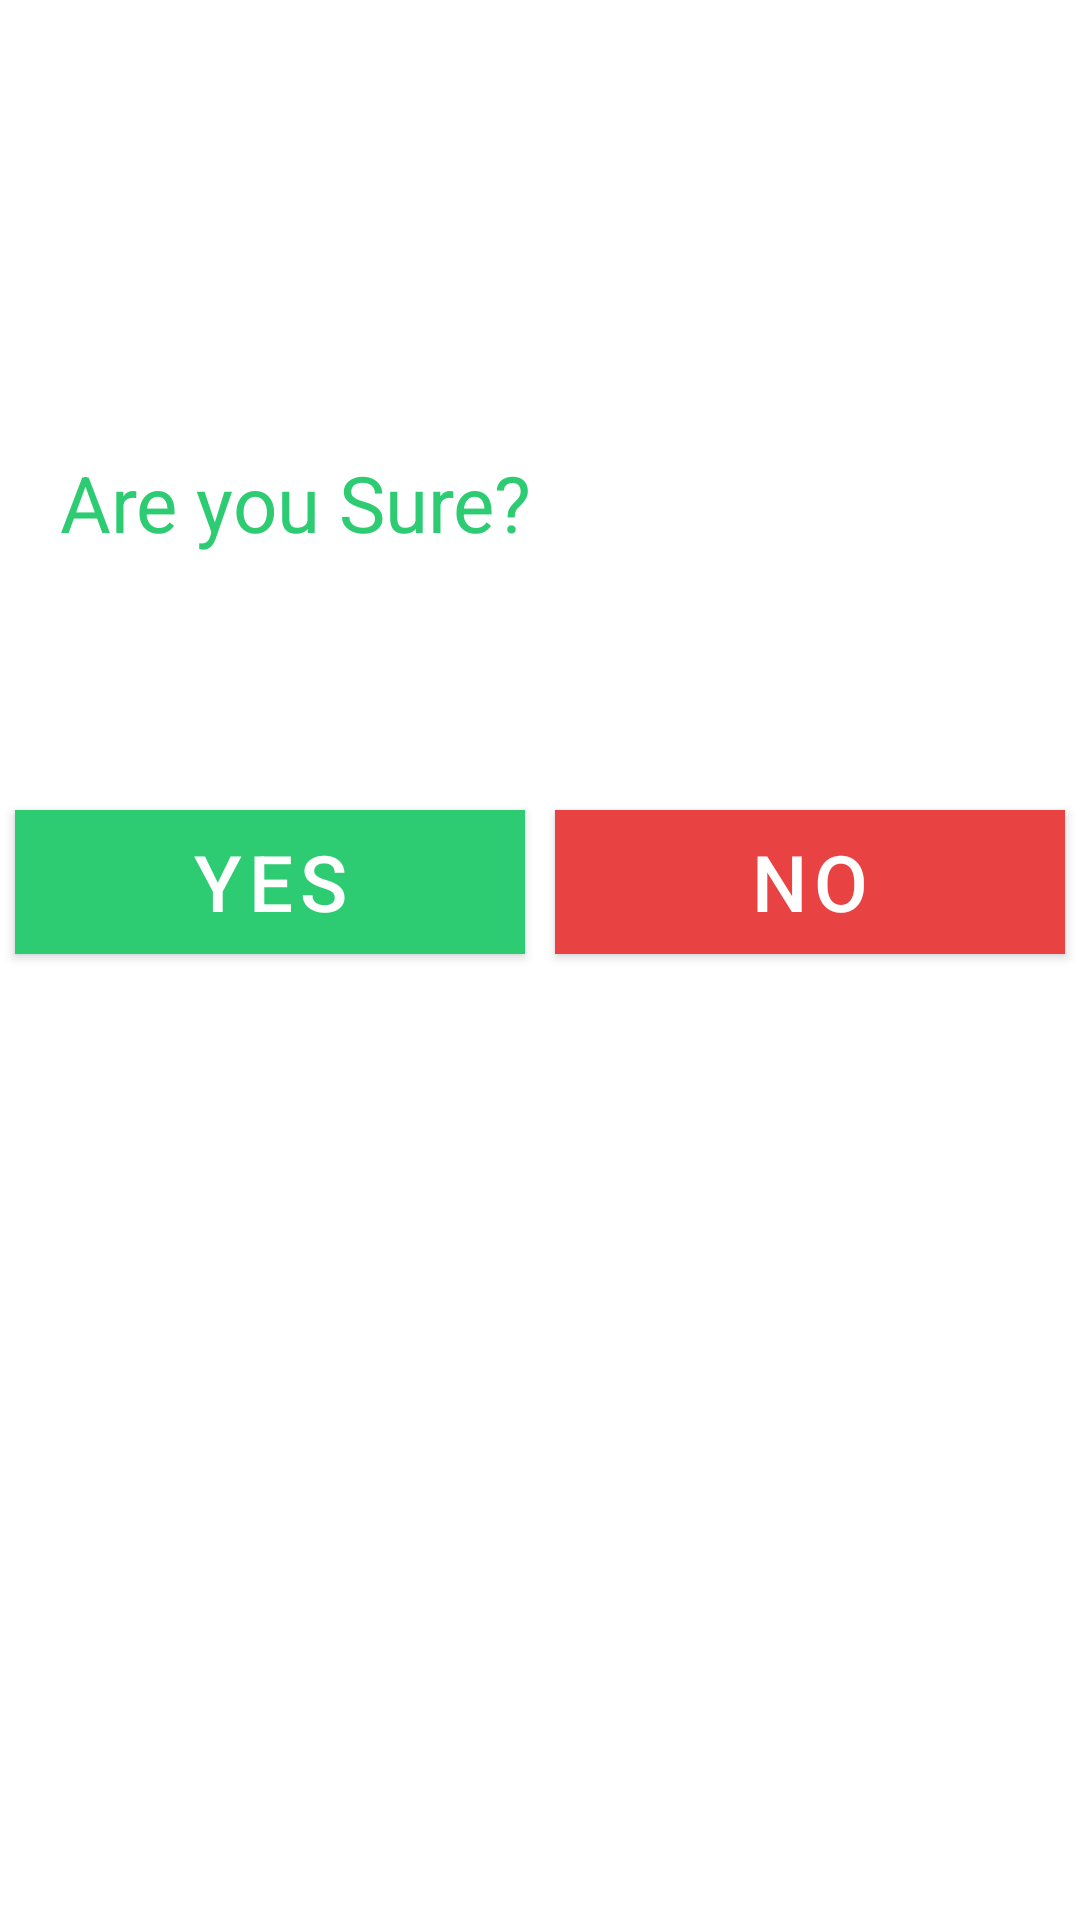

Produce the Android XML layout that renders to this screen, including the resource entries it uses.
<!-- AndroidManifest.xml: application theme AppTheme -->
<!-- res/layout/activity_sell_animal.xml -->
<?xml version="1.0" encoding="utf-8"?>
<LinearLayout
    xmlns:android="http://schemas.android.com/apk/res/android"
    xmlns:app="http://schemas.android.com/apk/res-auto"
    xmlns:tools="http://schemas.android.com/tools"
    android:layout_width="match_parent"
    android:layout_height="match_parent"
    android:orientation="vertical"
    tools:context=".SellAnimal">

    <TextView
        android:layout_marginTop="150dp"
        android:layout_marginBottom="@dimen/root_outer_padding"
        android:layout_marginLeft="@dimen/root_outer_padding"
        android:layout_marginRight="@dimen/root_outer_padding"
        android:textColor="@color/colorPrimaryDark"
        android:textSize="@dimen/little_text26"
        android:text="Are you Sure?"
        android:id="@+id/sell_animal_show_user_tosell"
        android:layout_width="match_parent"
        android:layout_height="wrap_content"
        />

    <LinearLayout
        android:weightSum="2"
        android:layout_marginTop="60dp"
        android:orientation="horizontal"
        android:layout_width="match_parent"
        android:layout_height="wrap_content">


        <android.widget.Button
            android:layout_weight="1"
            android:id="@+id/btn_animal_sell"
            style="@style/Widget.MaterialComponents.Button"
            android:layout_width="match_parent"
            android:layout_height="wrap_content"
            android:textSize="@dimen/little_text26"
            android:textColor="@color/mainText"
            android:text="@string/animal_sell"
            android:background="@color/colorPrimaryDark"
            android:layout_margin="@dimen/micro_margin5"
            />

        <android.widget.Button
            android:layout_weight="1"
            android:id="@+id/btn_animal_dont_sell"
            style="@style/Widget.MaterialComponents.Button"
            android:layout_width="match_parent"
            android:layout_height="wrap_content"
            android:textSize="@dimen/little_text26"
            android:textColor="@color/mainText"
            android:text="@string/animal_no_sell"
            android:background="#E84342"
            android:layout_margin="@dimen/micro_margin5"
            />



    </LinearLayout>




</LinearLayout>
<!-- resources referenced by this layout -->
<resources>
  <color name="colorPrimaryDark">#2ecc72</color>
  <color name="mainText">#ffffff</color>
  <dimen name="little_text26">26sp</dimen>
  <dimen name="micro_margin5">5dp</dimen>
  <dimen name="root_outer_padding">20dp</dimen>
  <string name="animal_no_sell">No</string>
  
  
      // Statistics
  <string name="animal_sell">Yes</string>
  <style name="AppTheme" parent="Theme.MaterialComponents.Light.NoActionBar">
          
          <item name="colorPrimary">@color/colorPrimary</item>
          <item name="colorPrimaryDark">@color/colorPrimaryDark</item>
          <item name="colorAccent">@color/colorAccent</item>
  
      <item name="android:windowContentTransitions">true</item>
  
      </style>
  <color name="colorPrimary">#7CEC9F</color>
  <color name="colorAccent">#F4C724</color>
</resources>
